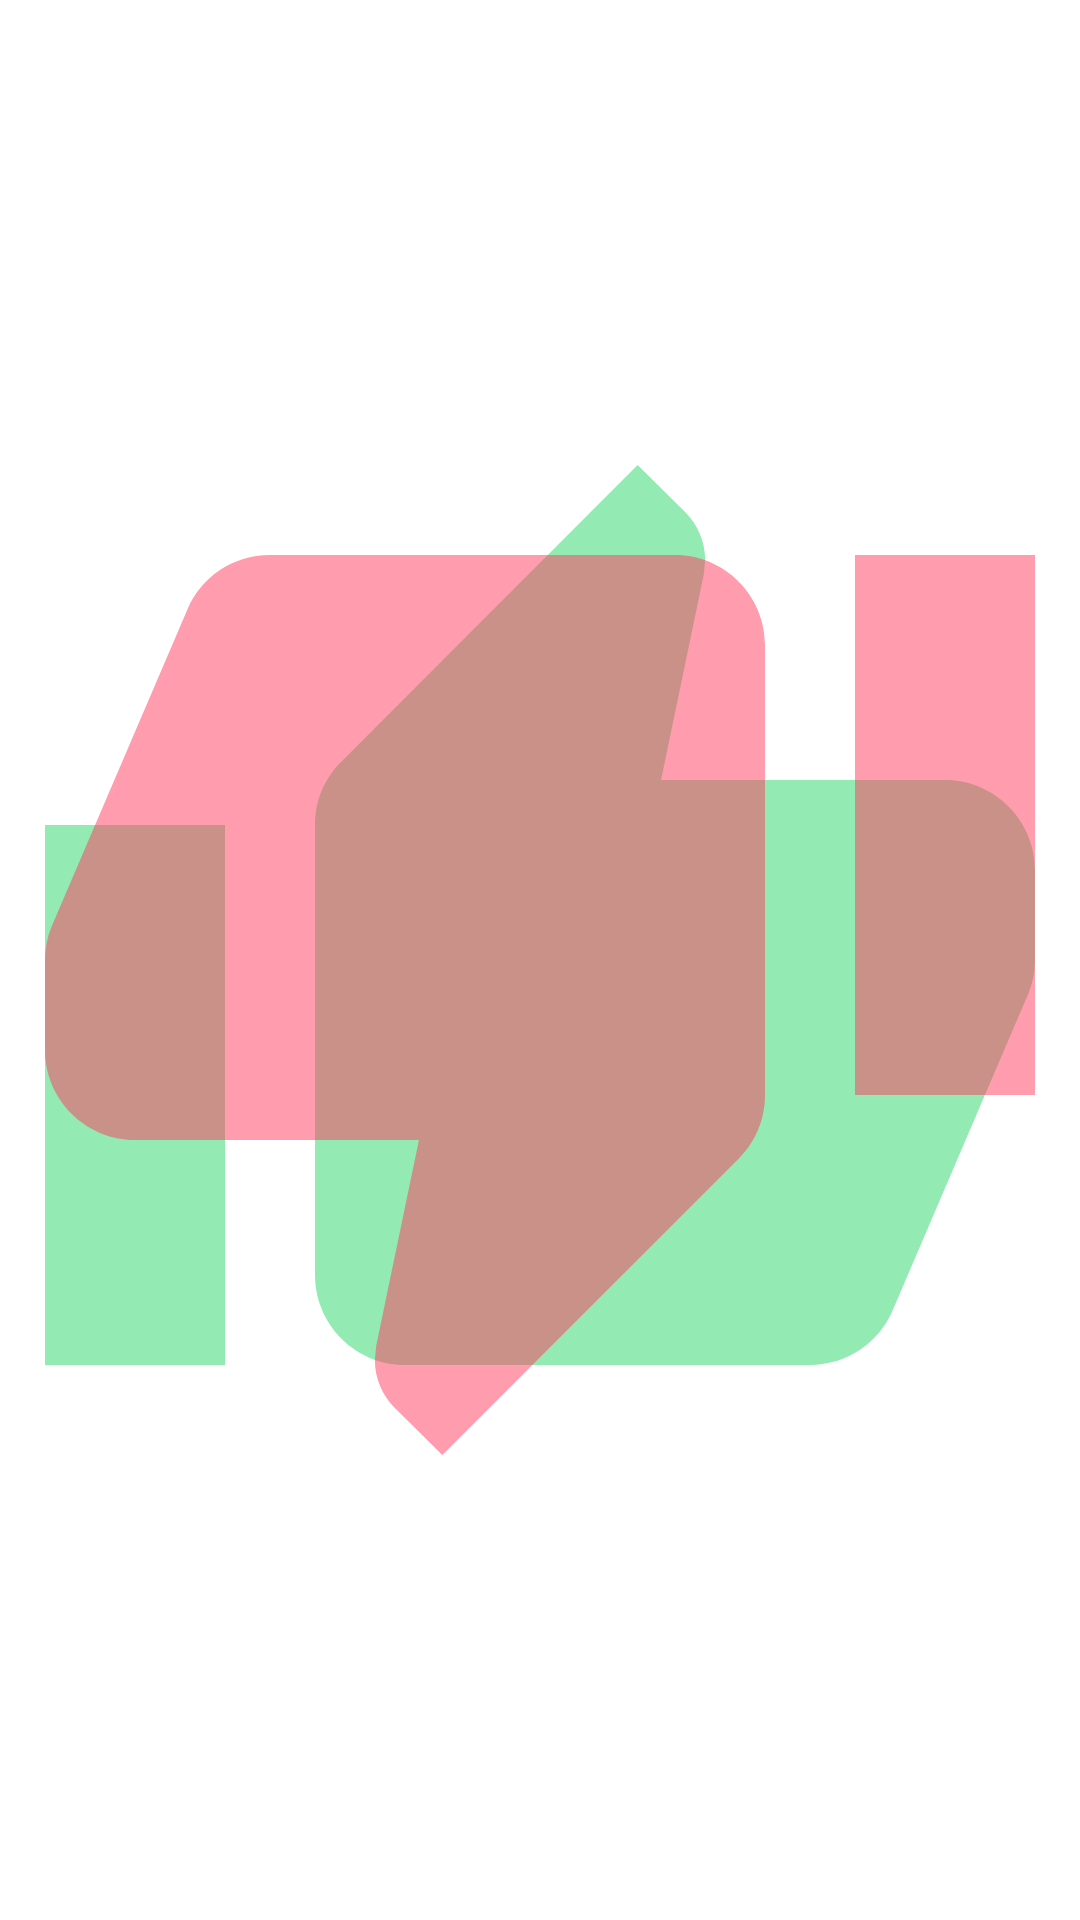

Produce the Android XML layout that renders to this screen, including the resource entries it uses.
<!-- AndroidManifest.xml: application theme Theme.RosatomEdTech -->
<!-- res/layout/left_overlay.xml -->
<?xml version="1.0" encoding="utf-8"?>
<androidx.constraintlayout.widget.ConstraintLayout xmlns:android="http://schemas.android.com/apk/res/android"
    xmlns:app="http://schemas.android.com/apk/res-auto"
    xmlns:tools="http://schemas.android.com/tools"
    android:layout_width="match_parent"
    android:layout_height="match_parent"
    android:orientation="vertical">

    <FrameLayout
        android:id="@+id/left_overlay"
        android:layout_width="match_parent"
        android:layout_height="match_parent">

        <ImageView
            android:layout_width="match_parent"
            android:layout_height="match_parent"
            android:src="@drawable/ic_baseline_thumb_up_24"/>
    </FrameLayout>

    <FrameLayout
        android:id="@+id/right_overlay"
        android:layout_width="match_parent"
        android:layout_height="match_parent">

        <ImageView
            android:layout_width="match_parent"
            android:layout_height="match_parent"
            android:src="@drawable/ic_baseline_thumb_down_24"/>

    </FrameLayout>

</androidx.constraintlayout.widget.ConstraintLayout>
<!-- resources referenced by this layout -->
<resources>
  <!-- drawable ic_baseline_thumb_down_24 (drawable) -->
  <vector android:height="24dp" android:tint="#FF375B"
      android:viewportHeight="24" android:viewportWidth="24"
      android:alpha="0.5"
      android:width="24dp" xmlns:android="http://schemas.android.com/apk/res/android">
      <path android:fillColor="@android:color/white" android:pathData="M15,3L6,3c-0.83,0 -1.54,0.5 -1.84,1.22l-3.02,7.05c-0.09,0.23 -0.14,0.47 -0.14,0.73v2c0,1.1 0.9,2 2,2h6.31l-0.95,4.57 -0.03,0.32c0,0.41 0.17,0.79 0.44,1.06L9.83,23l6.59,-6.59c0.36,-0.36 0.58,-0.86 0.58,-1.41L17,5c0,-1.1 -0.9,-2 -2,-2zM19,3v12h4L23,3h-4z"/>
  </vector>
  <!-- drawable ic_baseline_thumb_up_24 (drawable) -->
  <vector android:height="24dp" android:tint="#25D564"
      android:viewportHeight="24" android:viewportWidth="24"
      android:alpha="0.5"
      android:width="24dp" xmlns:android="http://schemas.android.com/apk/res/android">
      <path android:fillColor="@android:color/white" android:pathData="M1,21h4L5,9L1,9v12zM23,10c0,-1.1 -0.9,-2 -2,-2h-6.31l0.95,-4.57 0.03,-0.32c0,-0.41 -0.17,-0.79 -0.44,-1.06L14.17,1 7.59,7.59C7.22,7.95 7,8.45 7,9v10c0,1.1 0.9,2 2,2h9c0.83,0 1.54,-0.5 1.84,-1.22l3.02,-7.05c0.09,-0.23 0.14,-0.47 0.14,-0.73v-2z"/>
  </vector>
  <style name="Theme.RosatomEdTech" parent="Theme.StandartTheme">
          
          <item name="colorPrimary">#DA97BA</item>
          <item name="colorPrimaryVariant">@color/white</item>
          <item name="colorOnPrimary">@color/white</item>
          
          <item name="colorSecondary">@color/white</item>
          <item name="colorSecondaryVariant">@color/white</item>
          <item name="colorOnSecondary">@color/white</item>
          
          <item name="android:statusBarColor" tools:targetApi="l">?attr/colorPrimaryVariant</item>
          
          <item name="bottomNavigationStyle">@color/white</item>
          <item name="statusBarBackground">@color/white</item>
  
      </style>
  <style name="Theme.StandartTheme" parent="Theme.MaterialComponents.DayNight.NoActionBar">
          
          <item name="colorPrimary">@color/purple_500</item>
          <item name="colorPrimaryVariant">@color/purple_700</item>
          <item name="colorOnPrimary">@color/white</item>
          
          <item name="colorSecondary">@color/teal_200</item>
          <item name="colorSecondaryVariant">@color/teal_700</item>
          <item name="colorOnSecondary">@color/black</item>
          
          <item name="android:statusBarColor" tools:targetApi="l">?attr/colorPrimaryVariant</item>
          
          <item name="bottomNavigationStyle">@color/white</item>
      </style>
  <!-- not gathered from this repository: default colours our renderer supplied (Android Studio template values) -->
  <color name="purple_500">#FF6200EE</color>
  <color name="purple_700">#FF3700B3</color>
  <color name="teal_200">#FF03DAC5</color>
  <color name="teal_700">#FF018786</color>
  <color name="black">#FF000000</color>
  <color name="white">#FFFFFFFF</color>
</resources>
